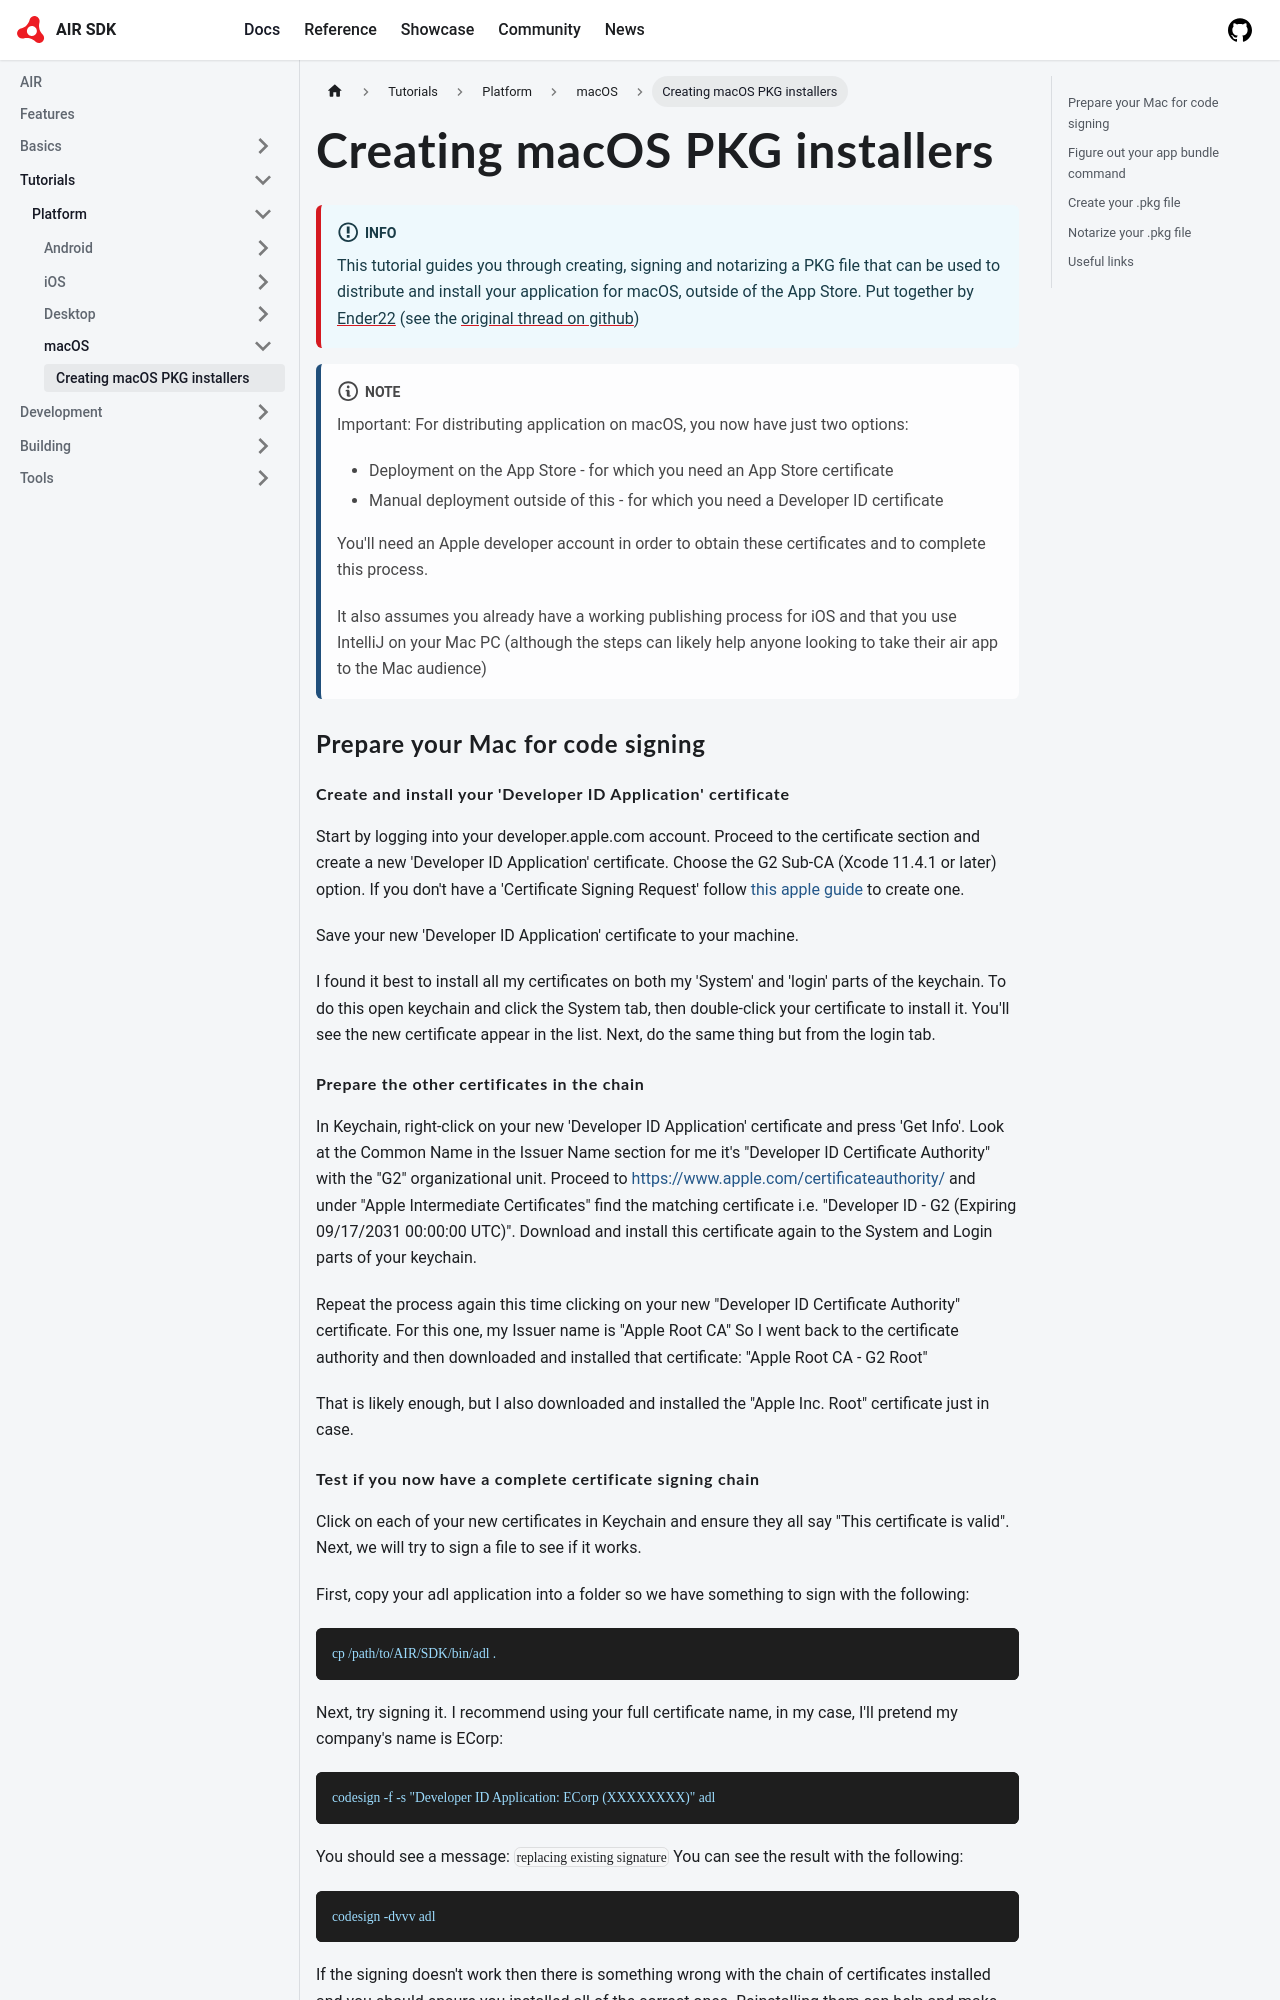

repository: airsdk/airsdk.dev · page: docs/tutorials/platform/macos/creating-macos-pkg-files.html · generator: docusaurus

---
title: Creating macOS PKG installers
---

:::info
This tutorial guides you through creating, signing and notarizing a PKG file that can be used to distribute and install your application for macOS, outside of the App Store.
Put together by [Ender22](https://github.com/Ender22) (see the [original thread on github](https://github.com/airsdk/Adobe-Runtime-Support/discussions/2088#discussioncomment-3622583))
:::

:::note
Important: For distributing application on macOS, you now have just two options:
  * Deployment on the App Store - for which you need an App Store certificate
  * Manual deployment outside of this - for which you need a Developer ID certificate

You'll need an Apple developer account in order to obtain these certificates and to complete this process.

It also assumes you already have a working publishing process for iOS and that you use IntelliJ on your Mac PC (although the steps can likely help anyone looking to take their air app to the Mac audience)
:::

### Prepare your Mac for code signing

#### Create and install your 'Developer ID Application' certificate

Start by logging into your developer.apple.com account. Proceed to the certificate section and create a new 'Developer ID Application' certificate. Choose the G2 Sub-CA (Xcode 11.4.1 or later) option. If you don't have a 'Certificate Signing Request' follow [this apple guide](https://help.apple.com/developer-account/#/devbfa00fef7) to create one.

Save your new 'Developer ID Application' certificate to your machine.

I found it best to install all my certificates on both my 'System' and 'login' parts of the keychain. To do this open keychain and click the System tab, then double-click your certificate to install it. You'll see the new certificate appear in the list. Next, do the same thing but from the login tab.

#### Prepare the other certificates in the chain
In Keychain, right-click on your new 'Developer ID Application' certificate and press 'Get Info'. Look at the Common Name in the Issuer Name section for me it's "Developer ID Certificate Authority" with the "G2" organizational unit. Proceed to https://www.apple.com/certificateauthority/ and under "Apple Intermediate Certificates" find the matching certificate i.e. "Developer ID - G2 (Expiring 09/17/2031 00:00:00 UTC)". Download and install this certificate again to the System and Login parts of your keychain.

Repeat the process again this time clicking on your new "Developer ID Certificate Authority" certificate. For this one, my Issuer name is "Apple Root CA" So I went back to the certificate authority and then downloaded and installed that certificate: "Apple Root CA - G2 Root"

That is likely enough, but I also downloaded and installed the "Apple Inc. Root" certificate just in case.
